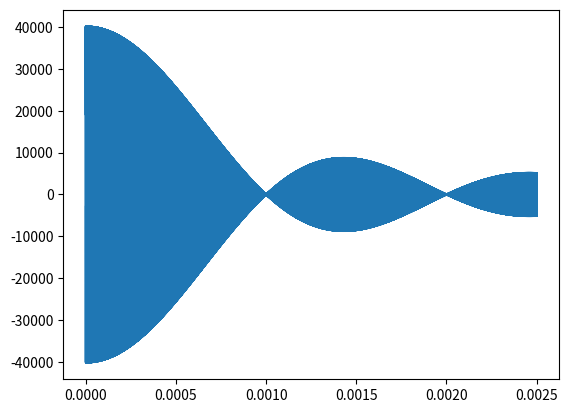
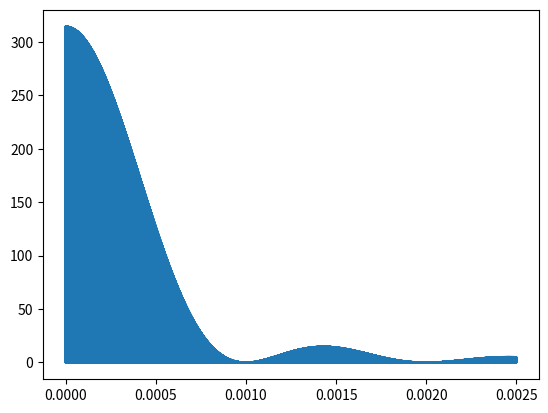

The matplotlib source for these figures, in order:

from matplotlib import pyplot as plt
import numpy as np
from scipy import integrate


K = 50e-6
Df = 1e3
f = 127.74e6

t0 = 1e-10
t1 = 2.5e-3
dutyCycle = (t1-t0)/25e-3
t = np.arange(t0,t1,1e-9)

B1 = K * np.sin(Df * np.pi * t) / (Df * np.pi * t) * np.sin(2 * np.pi * f * t)
B1prime = (K/(Df * np.pi * t)) * (Df * np.pi * np.cos(Df* np.pi * t)*np.sin(2 * np.pi * f * t) + 2 * np.pi * f * np.sin(Df * np.pi * t) * np.cos(2 * np.pi * f * t)) - K/(Df*np.pi*np.power(t,2)) * np.sin(2 * np.pi * f * t) * np.sin(Df * np.pi * t)

area = 0.025*0.025 #sqm
N = 1
R = 2*N
P = lambda x: np.power(N * area * ((K/(Df * np.pi * x)) * (Df * np.pi * np.cos(Df* np.pi * x)*np.sin(2 * np.pi * f * x) + 2 * np.pi * f * np.sin(Df * np.pi * x) * np.cos(2 * np.pi * f * x)) - K/(Df*np.pi*np.power(x,2)) * np.sin(2 * np.pi * f * x) * np.sin(Df * np.pi * x)),2)/R
integral = integrate.quad(P,t0,t1)
plt.figure()
plt.plot(t,B1prime)

plt.figure()
plt.plot(t,P(t))
print('Average input power: ' + str(2*dutyCycle*integral[0]))


plt.show()
